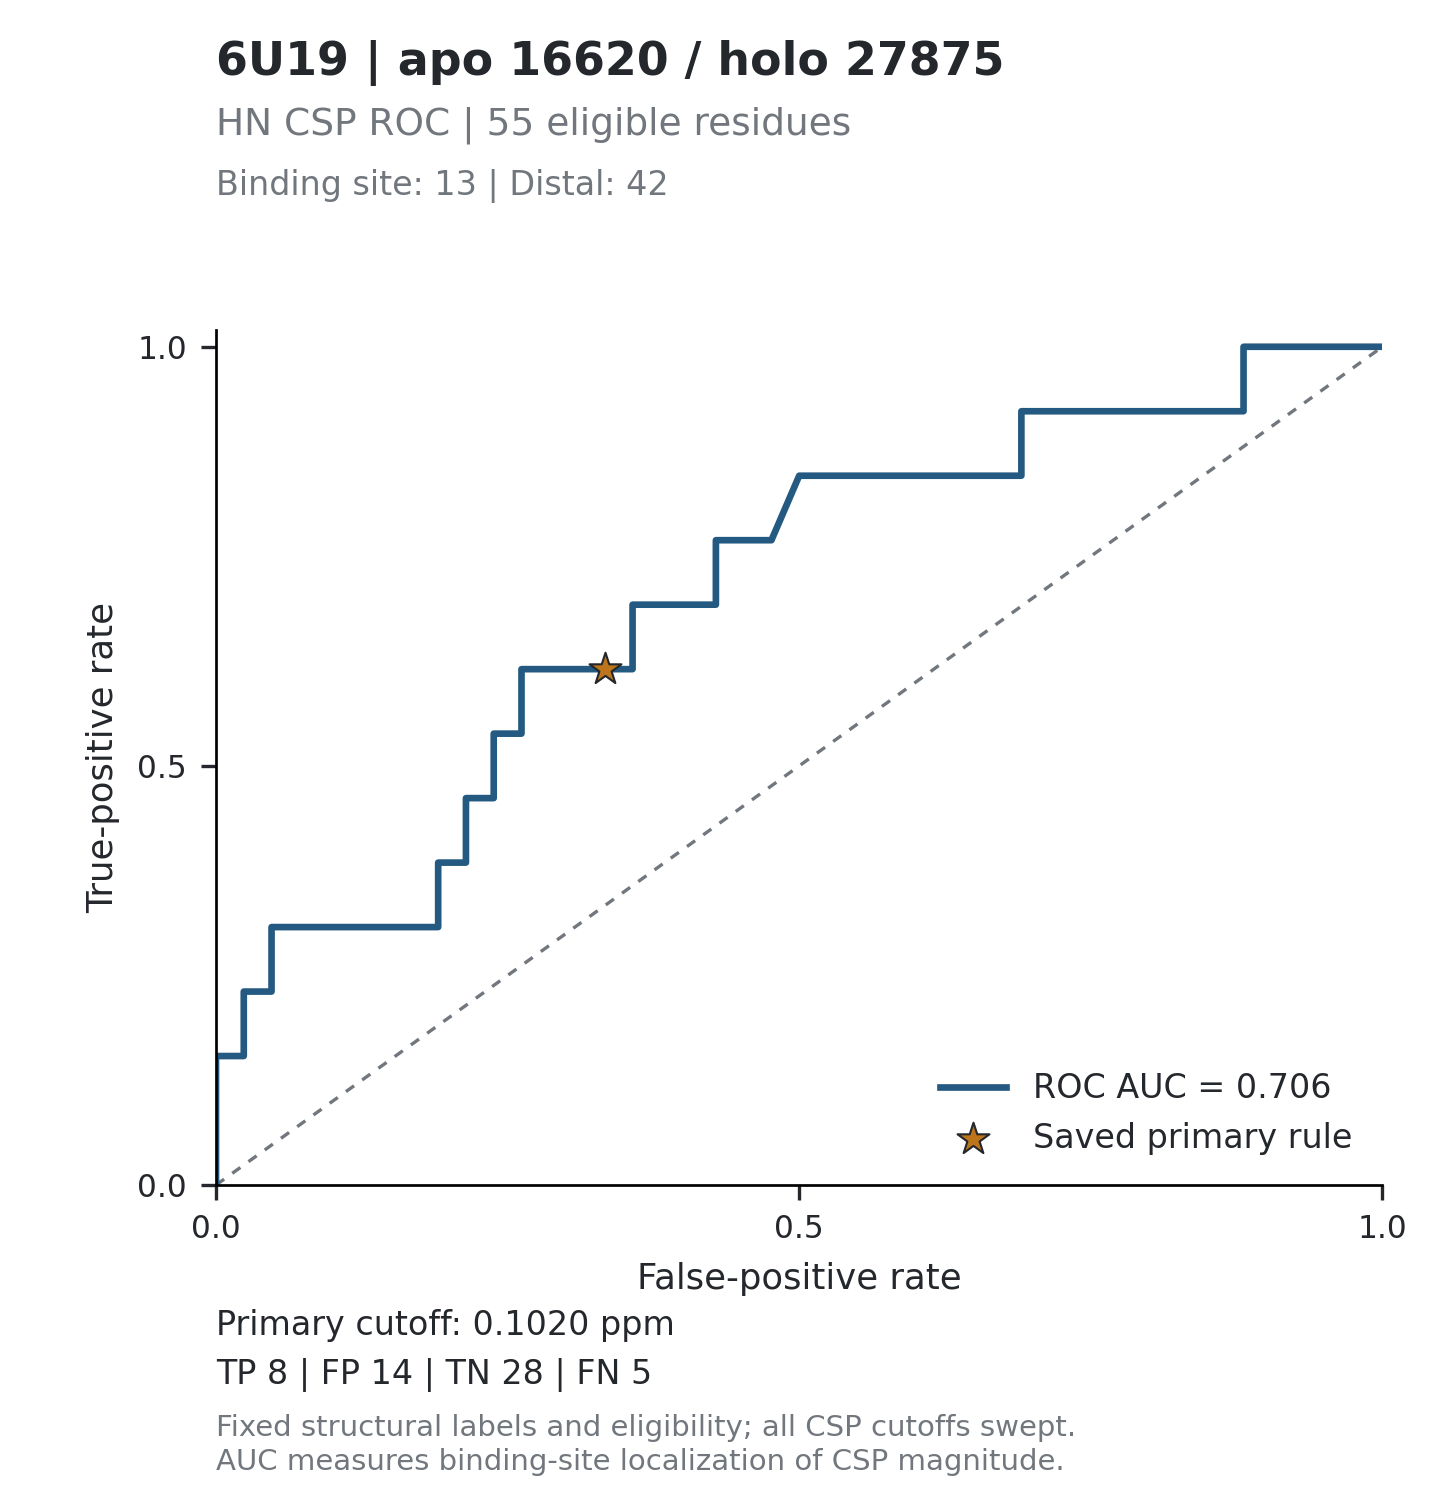

The data file committed next to this chart (first rows):
threshold, tp, fp, tn, fn, tpr, fpr, specificity, precision, fdr, tp_fp_ratio, target_id, score_mode
inf, 0, 0, 42, 13, 0, 0, 1, , , , 6U19_16620, absolute_ppm
0.4731, 1, 0, 42, 12, 0.07692, 0, 1, 1, 0, , 6U19_16620, absolute_ppm
0.3584, 2, 0, 42, 11, 0.1538, 0, 1, 1, 0, , 6U19_16620, absolute_ppm
0.3182, 2, 1, 41, 11, 0.1538, 0.02381, 0.9762, 0.6667, 0.3333, 2, 6U19_16620, absolute_ppm
0.307, 3, 1, 41, 10, 0.2308, 0.02381, 0.9762, 0.75, 0.25, 3, 6U19_16620, absolute_ppm
0.2952, 3, 2, 40, 10, 0.2308, 0.04762, 0.9524, 0.6, 0.4, 1.5, 6U19_16620, absolute_ppm
0.2738, 4, 2, 40, 9, 0.3077, 0.04762, 0.9524, 0.6667, 0.3333, 2, 6U19_16620, absolute_ppm
0.2614, 4, 3, 39, 9, 0.3077, 0.07143, 0.9286, 0.5714, 0.4286, 1.333, 6U19_16620, absolute_ppm
0.2375, 4, 4, 38, 9, 0.3077, 0.09524, 0.9048, 0.5, 0.5, 1, 6U19_16620, absolute_ppm
0.2357, 4, 5, 37, 9, 0.3077, 0.119, 0.881, 0.4444, 0.5556, 0.8, 6U19_16620, absolute_ppm
0.2337, 4, 6, 36, 9, 0.3077, 0.1429, 0.8571, 0.4, 0.6, 0.6667, 6U19_16620, absolute_ppm
0.2076, 4, 7, 35, 9, 0.3077, 0.1667, 0.8333, 0.3636, 0.6364, 0.5714, 6U19_16620, absolute_ppm
0.2067, 4, 8, 34, 9, 0.3077, 0.1905, 0.8095, 0.3333, 0.6667, 0.5, 6U19_16620, absolute_ppm
0.1491, 5, 8, 34, 8, 0.3846, 0.1905, 0.8095, 0.3846, 0.6154, 0.625, 6U19_16620, absolute_ppm
0.1476, 5, 9, 33, 8, 0.3846, 0.2143, 0.7857, 0.3571, 0.6429, 0.5556, 6U19_16620, absolute_ppm
0.1395, 6, 9, 33, 7, 0.4615, 0.2143, 0.7857, 0.4, 0.6, 0.6667, 6U19_16620, absolute_ppm
0.1348, 6, 10, 32, 7, 0.4615, 0.2381, 0.7619, 0.375, 0.625, 0.6, 6U19_16620, absolute_ppm
0.1315, 7, 10, 32, 6, 0.5385, 0.2381, 0.7619, 0.4118, 0.5882, 0.7, 6U19_16620, absolute_ppm
0.1258, 7, 11, 31, 6, 0.5385, 0.2619, 0.7381, 0.3889, 0.6111, 0.6364, 6U19_16620, absolute_ppm
0.1256, 8, 11, 31, 5, 0.6154, 0.2619, 0.7381, 0.4211, 0.5789, 0.7273, 6U19_16620, absolute_ppm
0.1238, 8, 12, 30, 5, 0.6154, 0.2857, 0.7143, 0.4, 0.6, 0.6667, 6U19_16620, absolute_ppm
0.1076, 8, 13, 29, 5, 0.6154, 0.3095, 0.6905, 0.381, 0.619, 0.6154, 6U19_16620, absolute_ppm
0.1044, 8, 14, 28, 5, 0.6154, 0.3333, 0.6667, 0.3636, 0.6364, 0.5714, 6U19_16620, absolute_ppm
0.1004, 8, 15, 27, 5, 0.6154, 0.3571, 0.6429, 0.3478, 0.6522, 0.5333, 6U19_16620, absolute_ppm
0.0957, 9, 15, 27, 4, 0.6923, 0.3571, 0.6429, 0.375, 0.625, 0.6, 6U19_16620, absolute_ppm
0.0926, 9, 16, 26, 4, 0.6923, 0.381, 0.619, 0.36, 0.64, 0.5625, 6U19_16620, absolute_ppm
0.0843, 9, 17, 25, 4, 0.6923, 0.4048, 0.5952, 0.3462, 0.6538, 0.5294, 6U19_16620, absolute_ppm
0.0703, 9, 18, 24, 4, 0.6923, 0.4286, 0.5714, 0.3333, 0.6667, 0.5, 6U19_16620, absolute_ppm
0.0617, 10, 18, 24, 3, 0.7692, 0.4286, 0.5714, 0.3571, 0.6429, 0.5556, 6U19_16620, absolute_ppm
0.0614, 10, 19, 23, 3, 0.7692, 0.4524, 0.5476, 0.3448, 0.6552, 0.5263, 6U19_16620, absolute_ppm
0.0603, 10, 20, 22, 3, 0.7692, 0.4762, 0.5238, 0.3333, 0.6667, 0.5, 6U19_16620, absolute_ppm
0.047, 11, 21, 21, 2, 0.8462, 0.5, 0.5, 0.3438, 0.6562, 0.5238, 6U19_16620, absolute_ppm
0.0433, 11, 22, 20, 2, 0.8462, 0.5238, 0.4762, 0.3333, 0.6667, 0.5, 6U19_16620, absolute_ppm
0.0431, 11, 23, 19, 2, 0.8462, 0.5476, 0.4524, 0.3235, 0.6765, 0.4783, 6U19_16620, absolute_ppm
0.0399, 11, 24, 18, 2, 0.8462, 0.5714, 0.4286, 0.3143, 0.6857, 0.4583, 6U19_16620, absolute_ppm
0.033, 11, 25, 17, 2, 0.8462, 0.5952, 0.4048, 0.3056, 0.6944, 0.44, 6U19_16620, absolute_ppm
0.0324, 11, 26, 16, 2, 0.8462, 0.619, 0.381, 0.2973, 0.7027, 0.4231, 6U19_16620, absolute_ppm
0.0315, 11, 27, 15, 2, 0.8462, 0.6429, 0.3571, 0.2895, 0.7105, 0.4074, 6U19_16620, absolute_ppm
0.0311, 11, 28, 14, 2, 0.8462, 0.6667, 0.3333, 0.2821, 0.7179, 0.3929, 6U19_16620, absolute_ppm
0.0309, 11, 29, 13, 2, 0.8462, 0.6905, 0.3095, 0.275, 0.725, 0.3793, 6U19_16620, absolute_ppm
0.0297, 12, 29, 13, 1, 0.9231, 0.6905, 0.3095, 0.2927, 0.7073, 0.4138, 6U19_16620, absolute_ppm
0.0276, 12, 30, 12, 1, 0.9231, 0.7143, 0.2857, 0.2857, 0.7143, 0.4, 6U19_16620, absolute_ppm
0.0269, 12, 31, 11, 1, 0.9231, 0.7381, 0.2619, 0.2791, 0.7209, 0.3871, 6U19_16620, absolute_ppm
0.0253, 12, 32, 10, 1, 0.9231, 0.7619, 0.2381, 0.2727, 0.7273, 0.375, 6U19_16620, absolute_ppm
0.0238, 12, 33, 9, 1, 0.9231, 0.7857, 0.2143, 0.2667, 0.7333, 0.3636, 6U19_16620, absolute_ppm
0.0228, 12, 34, 8, 1, 0.9231, 0.8095, 0.1905, 0.2609, 0.7391, 0.3529, 6U19_16620, absolute_ppm
0.0224, 12, 35, 7, 1, 0.9231, 0.8333, 0.1667, 0.2553, 0.7447, 0.3429, 6U19_16620, absolute_ppm
0.0187, 12, 36, 6, 1, 0.9231, 0.8571, 0.1429, 0.25, 0.75, 0.3333, 6U19_16620, absolute_ppm
0.0176, 12, 37, 5, 1, 0.9231, 0.881, 0.119, 0.2449, 0.7551, 0.3243, 6U19_16620, absolute_ppm
0.0147, 13, 37, 5, 0, 1, 0.881, 0.119, 0.26, 0.74, 0.3514, 6U19_16620, absolute_ppm
0.012, 13, 38, 4, 0, 1, 0.9048, 0.09524, 0.2549, 0.7451, 0.3421, 6U19_16620, absolute_ppm
0.0115, 13, 40, 2, 0, 1, 0.9524, 0.04762, 0.2453, 0.7547, 0.325, 6U19_16620, absolute_ppm
0.0068, 13, 41, 1, 0, 1, 0.9762, 0.02381, 0.2407, 0.7593, 0.3171, 6U19_16620, absolute_ppm
0.005, 13, 42, 0, 0, 1, 1, 0, 0.2364, 0.7636, 0.3095, 6U19_16620, absolute_ppm
inf, 0, 0, 42, 13, 0, 0, 1, , , , 6U19_16620, relative
4.639, 1, 0, 42, 12, 0.07692, 0, 1, 1, 0, , 6U19_16620, relative
3.514, 2, 0, 42, 11, 0.1538, 0, 1, 1, 0, , 6U19_16620, relative
3.12, 2, 1, 41, 11, 0.1538, 0.02381, 0.9762, 0.6667, 0.3333, 2, 6U19_16620, relative
3.01, 3, 1, 41, 10, 0.2308, 0.02381, 0.9762, 0.75, 0.25, 3, 6U19_16620, relative
2.895, 3, 2, 40, 10, 0.2308, 0.04762, 0.9524, 0.6, 0.4, 1.5, 6U19_16620, relative
... 48 more rows
